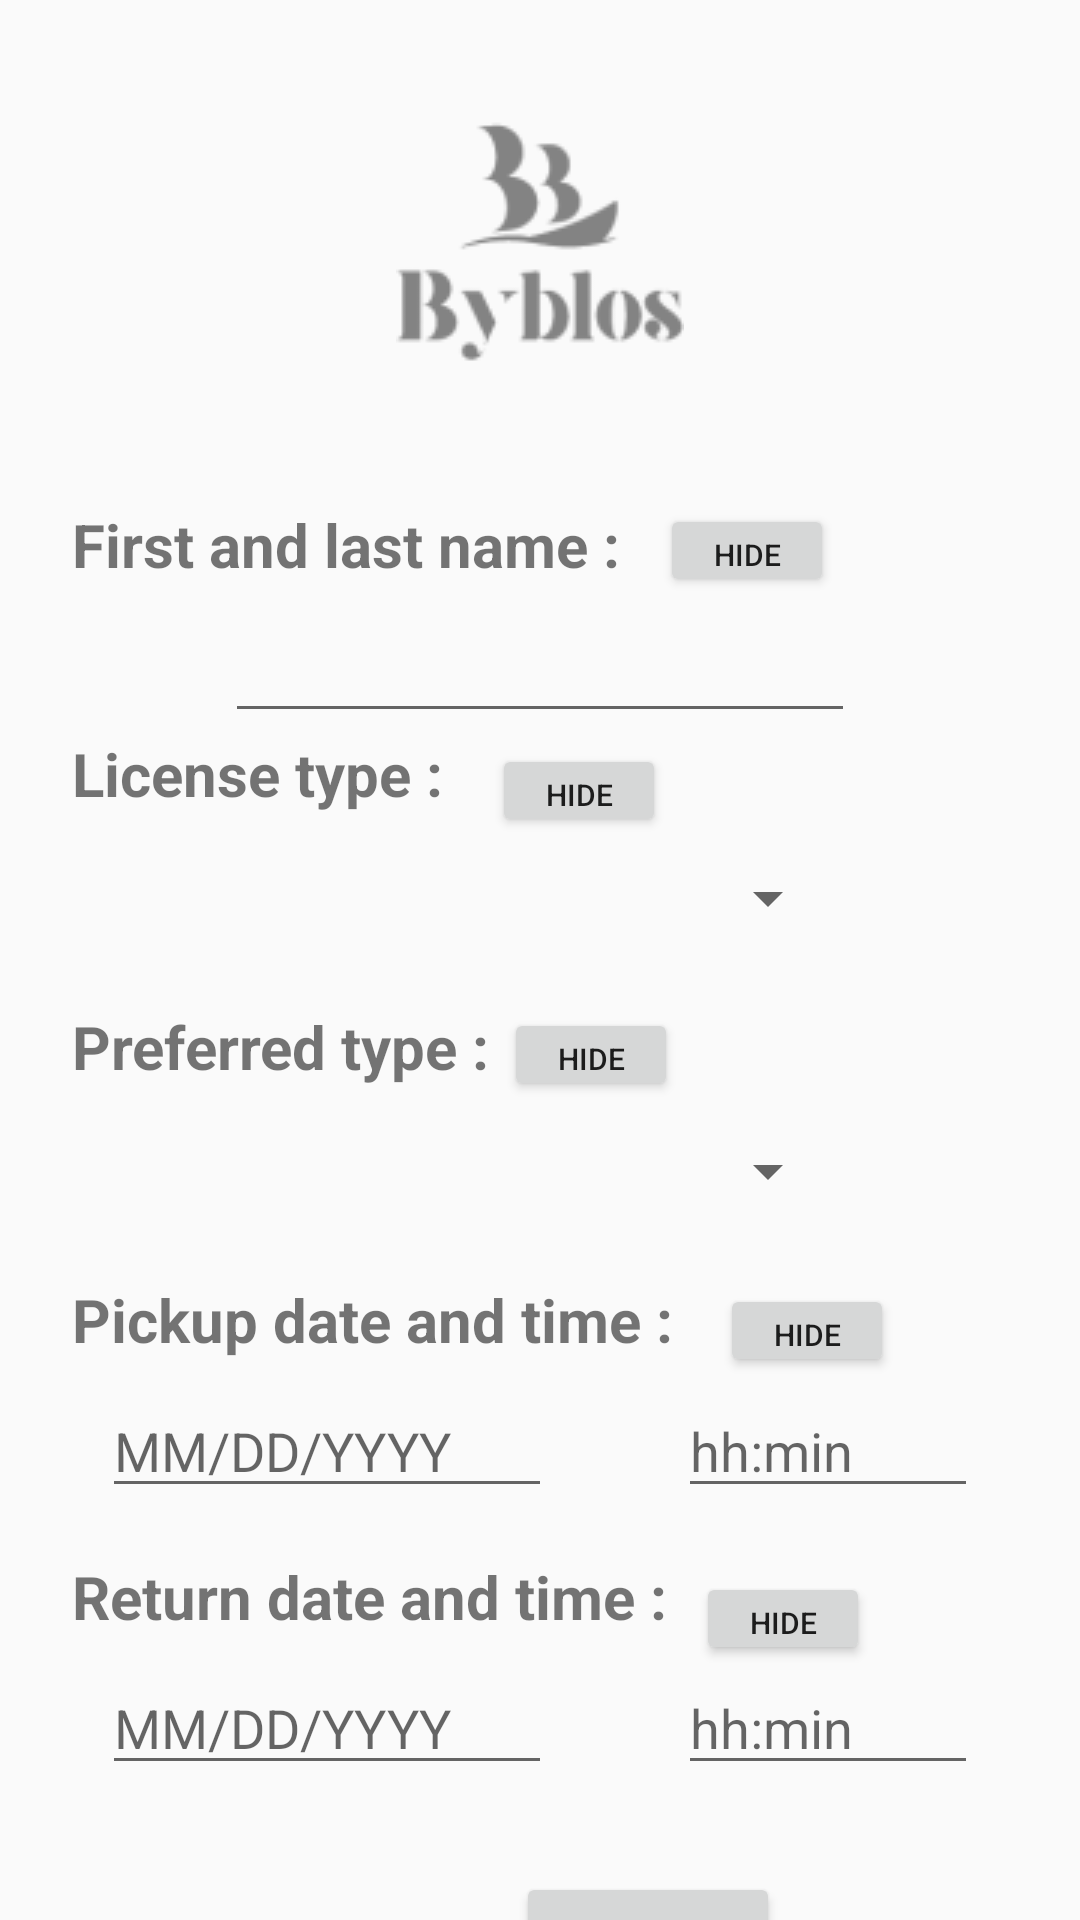

Android layout source for this screen:
<!-- AndroidManifest.xml: application theme Theme.Byblos -->
<!-- res/layout/car_rental_form.xml -->
<?xml version="1.0" encoding="utf-8"?>
<androidx.constraintlayout.widget.ConstraintLayout xmlns:android="http://schemas.android.com/apk/res/android"
    xmlns:app="http://schemas.android.com/apk/res-auto"
    xmlns:tools="http://schemas.android.com/tools"
    android:layout_width="match_parent"
    android:layout_height="match_parent">

    <Button
        android:id="@+id/hidePickup"
        android:layout_width="58dp"
        android:layout_height="31dp"
        android:layout_marginStart="240dp"
        android:layout_marginTop="428dp"
        android:text="hide"
        android:textSize="10dp"
        app:layout_constraintStart_toStartOf="parent"
        app:layout_constraintTop_toTopOf="parent" />

    <Button
        android:id="@+id/hideReturn"
        android:layout_width="58dp"
        android:layout_height="31dp"
        android:layout_marginStart="232dp"
        android:layout_marginTop="524dp"
        android:text="hide"
        android:textSize="10dp"
        app:layout_constraintStart_toStartOf="parent"
        app:layout_constraintTop_toTopOf="parent" />

    <Button
        android:id="@+id/hideType"
        android:layout_width="58dp"
        android:layout_height="31dp"
        android:layout_marginStart="168dp"
        android:layout_marginTop="336dp"
        android:text="hide"
        android:textSize="10dp"
        app:layout_constraintStart_toStartOf="parent"
        app:layout_constraintTop_toTopOf="parent" />

    <Button
        android:id="@+id/hideName"
        android:layout_width="58dp"
        android:layout_height="31dp"
        android:layout_marginStart="220dp"
        android:layout_marginTop="168dp"
        android:text="hide"
        android:textSize="10dp"
        app:layout_constraintStart_toStartOf="parent"
        app:layout_constraintTop_toTopOf="parent" />

    <Button
        android:id="@+id/hideLicense"
        android:layout_width="58dp"
        android:layout_height="31dp"
        android:layout_marginStart="164dp"
        android:layout_marginTop="248dp"
        android:text="hide"
        android:textSize="10dp"
        app:layout_constraintStart_toStartOf="parent"
        app:layout_constraintTop_toTopOf="parent" />

    <ImageView
        android:id="@+id/imageView4"
        android:layout_width="wrap_content"
        android:layout_height="wrap_content"
        android:layout_marginTop="32dp"
        app:layout_constraintEnd_toEndOf="parent"
        app:layout_constraintStart_toStartOf="parent"
        app:layout_constraintTop_toTopOf="parent"
        app:srcCompat="@drawable/logo" />

    <TextView
        android:id="@+id/firstnametitle"
        android:layout_width="wrap_content"
        android:layout_height="wrap_content"
        android:layout_marginStart="24dp"
        android:digits="abcdefghijklmnopqrstuvwxyzABCDEFGHIJKLMNOPQRSTUVWXYZ "
        android:layout_marginTop="40dp"
        android:text="First and last name :"
        android:textSize="20dp"
        android:textStyle="bold"
        app:layout_constraintStart_toStartOf="parent"
        app:layout_constraintTop_toBottomOf="@+id/imageView4" />

    <EditText
        android:id="@+id/firstnameinfo"
        android:layout_width="wrap_content"
        android:layout_height="wrap_content"
        android:layout_marginTop="8dp"
        android:ems="10"
        android:digits="abcdefghijklmnopqrstuvwxyzABCDEFGHIJKLMNOPQRSTUVWXYZ"
        android:inputType="textPersonName"
        app:layout_constraintEnd_toEndOf="parent"
        app:layout_constraintStart_toStartOf="parent"
        app:layout_constraintTop_toBottomOf="@+id/firstnametitle" />

    <TextView
        android:id="@+id/licensetypetitle"
        android:layout_width="wrap_content"
        android:layout_height="wrap_content"
        android:layout_marginStart="24dp"
        android:text="License type :"
        android:textSize="20dp"
        android:textStyle="bold"
        app:layout_constraintStart_toStartOf="parent"
        app:layout_constraintTop_toBottomOf="@+id/firstnameinfo" />

    <Spinner
        android:id="@+id/licensespinner"
        android:layout_width="200dp"
        android:layout_height="wrap_content"
        android:layout_marginTop="8dp"
        android:minHeight="40dp"
        app:layout_constraintEnd_toEndOf="parent"
        app:layout_constraintStart_toStartOf="parent"
        app:layout_constraintTop_toBottomOf="@+id/licensetypetitle" />

    <TextView
        android:id="@+id/preferredcar"
        android:layout_width="wrap_content"
        android:layout_height="wrap_content"
        android:layout_marginStart="24dp"
        android:layout_marginTop="16dp"
        android:text="Preferred type :"
        android:textSize="20dp"
        android:textStyle="bold"
        app:layout_constraintStart_toStartOf="parent"
        app:layout_constraintTop_toBottomOf="@+id/licensespinner" />

    <Spinner
        android:id="@+id/carpreferencespinner"
        android:layout_width="200dp"
        android:layout_height="wrap_content"
        android:layout_marginTop="8dp"
        android:minHeight="40dp"
        app:layout_constraintEnd_toEndOf="parent"
        app:layout_constraintStart_toStartOf="parent"
        app:layout_constraintTop_toBottomOf="@+id/preferredcar" />

    <TextView
        android:id="@+id/pickupdateandtime"
        android:layout_width="wrap_content"
        android:layout_height="wrap_content"
        android:layout_marginStart="24dp"
        android:layout_marginTop="16dp"
        android:text="Pickup date and time :"
        android:textSize="20dp"
        android:textStyle="bold"
        app:layout_constraintStart_toStartOf="parent"
        app:layout_constraintTop_toBottomOf="@+id/carpreferencespinner" />

    <EditText
        android:id="@+id/pickupdate"
        android:layout_width="150dp"
        android:layout_height="wrap_content"
        android:layout_marginStart="8dp"
        android:layout_marginTop="8dp"
        android:ems="10"
        android:hint="MM/DD/YYYY"
        android:inputType="date"
        app:layout_constraintEnd_toStartOf="@+id/pickuptime"
        app:layout_constraintStart_toStartOf="parent"
        app:layout_constraintTop_toBottomOf="@+id/pickupdateandtime" />

    <EditText
        android:id="@+id/pickuptime"
        android:layout_width="100dp"
        android:layout_height="wrap_content"
        android:layout_marginStart="16dp"
        android:layout_marginTop="8dp"
        android:layout_marginEnd="8dp"
        android:ems="10"
        android:hint="hh:min"
        android:inputType="time"
        app:layout_constraintEnd_toEndOf="parent"
        app:layout_constraintStart_toEndOf="@+id/pickupdate"
        app:layout_constraintTop_toBottomOf="@+id/pickupdateandtime" />

    <TextView
        android:id="@+id/returndateandtime"
        android:layout_width="wrap_content"
        android:layout_height="wrap_content"
        android:layout_marginStart="24dp"
        android:layout_marginTop="16dp"
        android:text="Return date and time :"
        android:textSize="20dp"
        android:textStyle="bold"
        app:layout_constraintStart_toStartOf="parent"
        app:layout_constraintTop_toBottomOf="@+id/pickupdate" />

    <EditText
        android:id="@+id/returndate"
        android:layout_width="150dp"
        android:layout_height="wrap_content"
        android:layout_marginStart="8dp"
        android:layout_marginTop="8dp"
        android:ems="10"
        android:inputType="date"
        android:hint="MM/DD/YYYY"
        app:layout_constraintEnd_toStartOf="@+id/returntime"
        app:layout_constraintStart_toStartOf="parent"
        app:layout_constraintTop_toBottomOf="@+id/returndateandtime" />

    <EditText
        android:id="@+id/returntime"
        android:layout_width="100dp"
        android:layout_height="wrap_content"
        android:layout_marginStart="16dp"
        android:layout_marginTop="8dp"
        android:layout_marginEnd="8dp"
        android:ems="10"
        android:inputType="time"
        android:hint="hh:min"
        app:layout_constraintEnd_toEndOf="parent"
        app:layout_constraintStart_toEndOf="@+id/returndate"
        app:layout_constraintTop_toBottomOf="@+id/returndateandtime" />

    <Button
        android:id="@+id/submit"
        android:layout_width="wrap_content"
        android:layout_height="wrap_content"
        android:layout_marginStart="172dp"
        android:layout_marginTop="624dp"
        android:text="Submit"
        app:layout_constraintStart_toStartOf="parent"
        app:layout_constraintTop_toTopOf="parent" />

</androidx.constraintlayout.widget.ConstraintLayout>
<!-- resources referenced by this layout -->
<resources>
  <!-- drawable logo: png bitmap (drawable-v24, 3638 bytes) -->
  <style name="Theme.Byblos" parent="Theme.AppCompat.Light.NoActionBar">
          
          <item name="colorPrimary">@color/teal_200</item>
          <item name="colorPrimaryVariant">@color/teal_700</item>
          <item name="colorOnPrimary">@color/white</item>
          
          <item name="colorSecondary">@color/teal_200</item>
          <item name="colorSecondaryVariant">@color/teal_700</item>
          <item name="colorOnSecondary">@color/black</item>
          
          <item name="android:statusBarColor" tools:targetApi="l">?attr/colorPrimaryVariant</item>
          
      </style>
  <!-- not gathered from this repository: default colours our renderer supplied (Android Studio template values) -->
  <color name="teal_200">#FF03DAC5</color>
  <color name="teal_700">#FF018786</color>
  <color name="black">#FF000000</color>
  <color name="white">#FFFFFFFF</color>
</resources>
